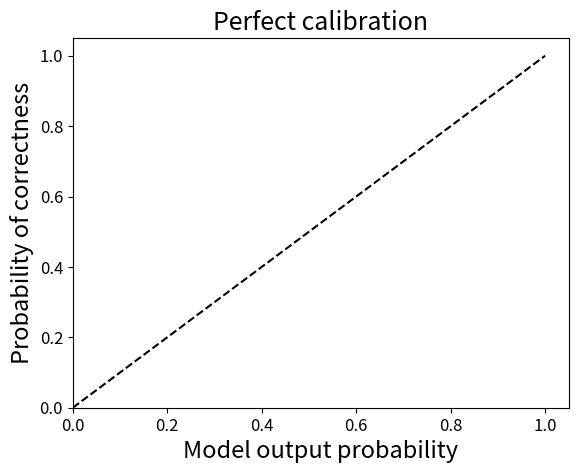

Reproduce this figure in Python.
"""
Get Histogram and Calibration graphs for MaxProb.

"""

import matplotlib.pyplot as plt

def main():
    plt.xlim([0.0, 1.05])
    plt.ylim([0.0, 1.05])
    plt.plot([0,1],[0,1], color='k', linestyle='dashed')
    plt.title('Perfect calibration', fontsize=18)
    plt.xlabel('Model output probability', fontsize=17)
    plt.ylabel('Probability of correctness', fontsize=17)
    plt.xticks(fontsize=12)
    plt.yticks(fontsize=12)
    plt.savefig('perfect.png', dpi=400)


if __name__ == '__main__':
    main()


